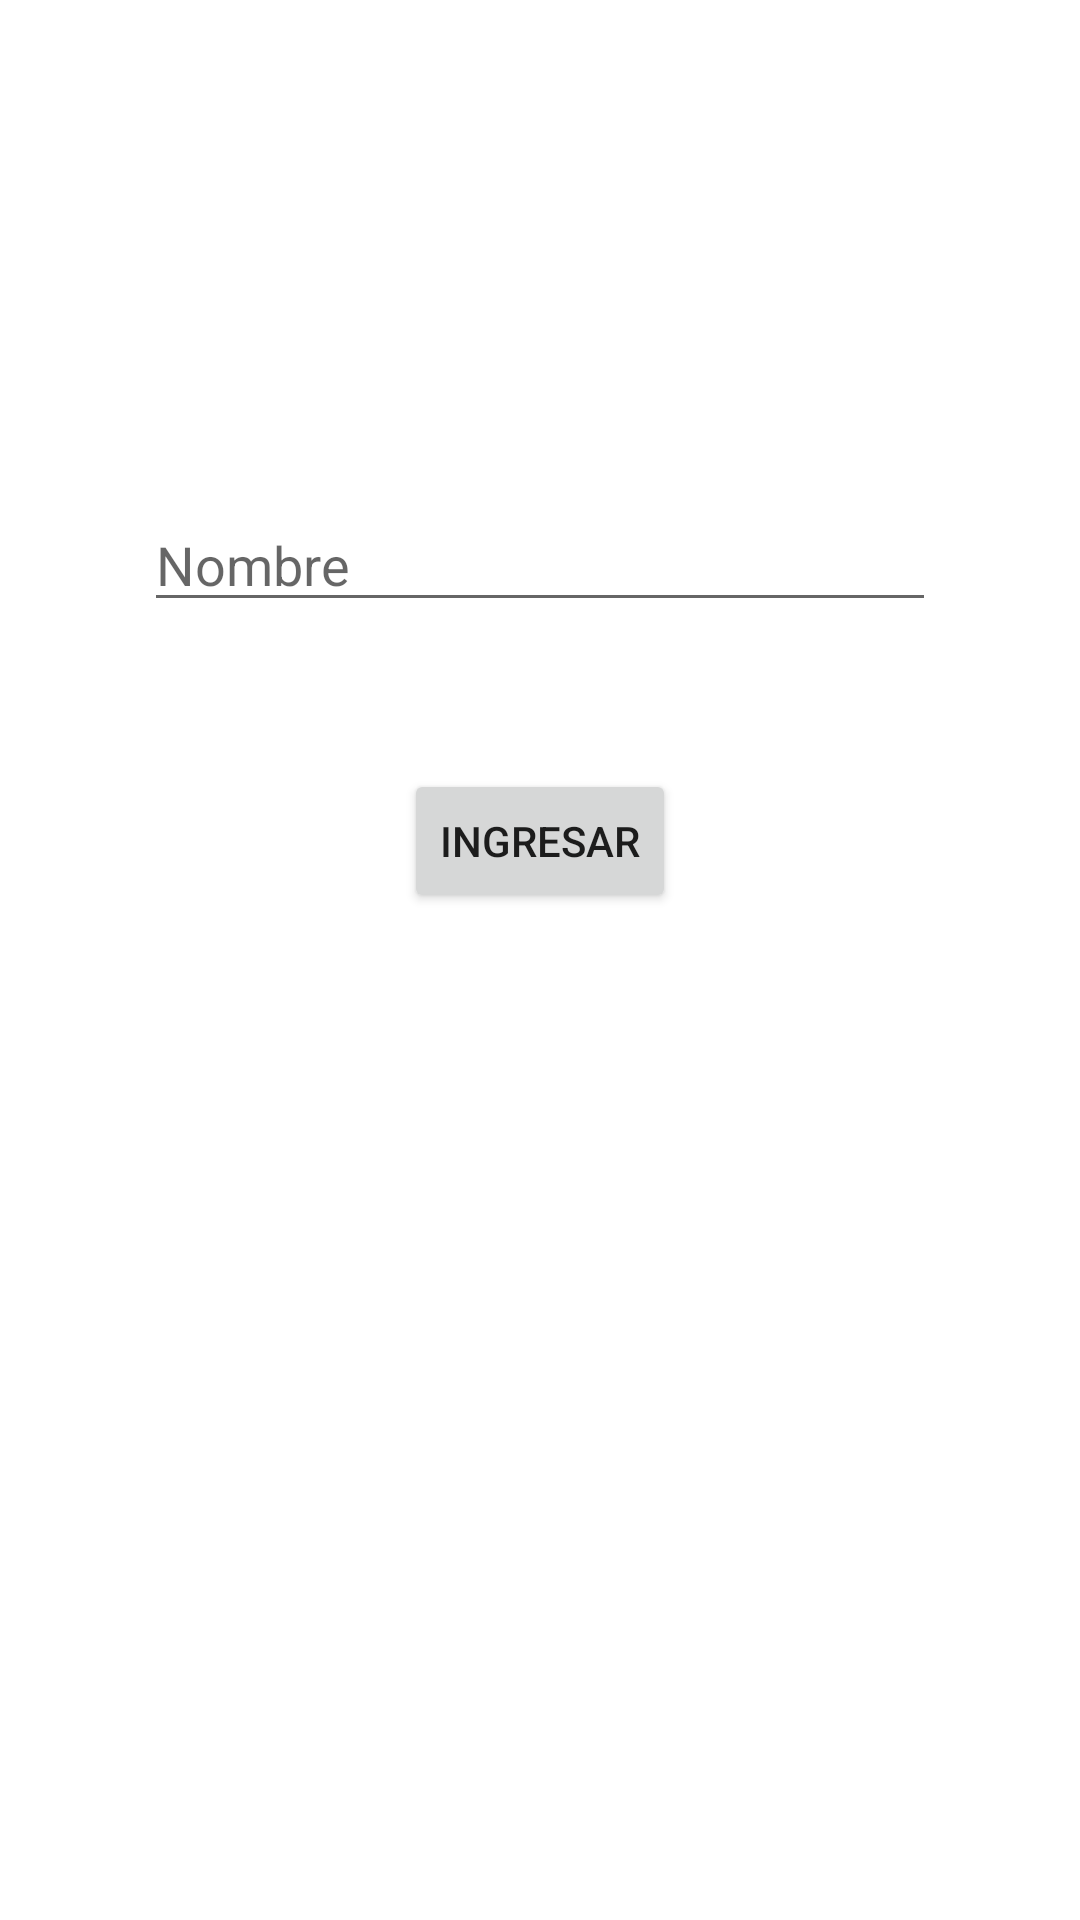

Android layout source for this screen:
<!-- AndroidManifest.xml: application theme Theme.Lab13ECO -->
<!-- res/layout/activity_main.xml -->
<?xml version="1.0" encoding="utf-8"?>
<androidx.constraintlayout.widget.ConstraintLayout xmlns:android="http://schemas.android.com/apk/res/android"
    xmlns:app="http://schemas.android.com/apk/res-auto"
    xmlns:tools="http://schemas.android.com/tools"
    android:layout_width="match_parent"
    android:layout_height="match_parent"
    tools:context=".MainActivity">

    <androidx.constraintlayout.widget.ConstraintLayout
        android:layout_width="match_parent"
        android:layout_height="match_parent"
        android:layout_marginStart="16dp"
        android:layout_marginTop="16dp"
        android:layout_marginEnd="16dp"
        android:layout_marginBottom="16dp"
        app:layout_constraintBottom_toBottomOf="parent"
        app:layout_constraintEnd_toEndOf="parent"
        app:layout_constraintStart_toStartOf="parent"
        app:layout_constraintTop_toTopOf="parent">

        <EditText
            android:id="@+id/name"
            android:layout_width="0dp"
            android:layout_height="wrap_content"
            android:layout_marginStart="32dp"
            android:layout_marginTop="150dp"
            android:layout_marginEnd="32dp"
            android:ems="10"
            android:hint="Nombre"
            android:inputType="textPersonName"
            app:layout_constraintEnd_toEndOf="parent"
            app:layout_constraintStart_toStartOf="parent"
            app:layout_constraintTop_toTopOf="parent" />

        <Button
            android:id="@+id/bIngresar"
            android:layout_width="wrap_content"
            android:layout_height="wrap_content"
            android:layout_marginStart="32dp"
            android:layout_marginTop="49dp"
            android:layout_marginEnd="32dp"
            android:text="ingresar"
            app:layout_constraintEnd_toEndOf="parent"
            app:layout_constraintStart_toStartOf="parent"
            app:layout_constraintTop_toBottomOf="@+id/name" />
    </androidx.constraintlayout.widget.ConstraintLayout>
</androidx.constraintlayout.widget.ConstraintLayout>
<!-- resources referenced by this layout -->
<resources>
  <style name="Theme.Lab13ECO" parent="Theme.MaterialComponents.DayNight.DarkActionBar">
          
          <item name="colorPrimary">@color/purple_500</item>
          <item name="colorPrimaryVariant">@color/purple_700</item>
          <item name="colorOnPrimary">@color/white</item>
          
          <item name="colorSecondary">@color/teal_200</item>
          <item name="colorSecondaryVariant">@color/teal_700</item>
          <item name="colorOnSecondary">@color/black</item>
          
          <item name="android:statusBarColor" tools:targetApi="l">?attr/colorPrimaryVariant</item>
          
      </style>
  <!-- not gathered from this repository: default colours our renderer supplied (Android Studio template values) -->
  <color name="purple_500">#FF6200EE</color>
  <color name="purple_700">#FF3700B3</color>
  <color name="teal_200">#FF03DAC5</color>
  <color name="teal_700">#FF018786</color>
  <color name="black">#FF000000</color>
  <color name="white">#FFFFFFFF</color>
</resources>
